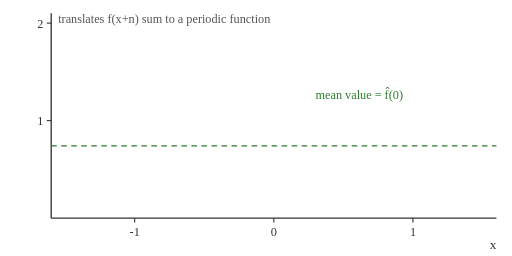
t = 0.00 s
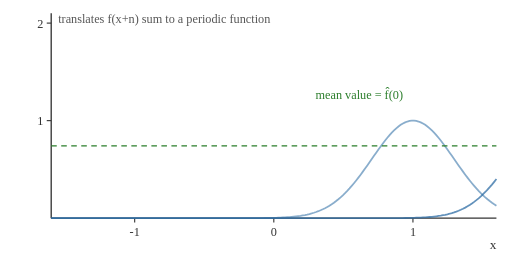
t = 1.43 s
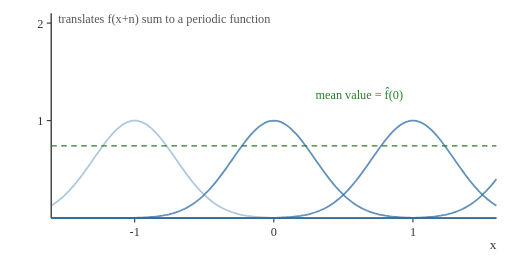
t = 3.05 s
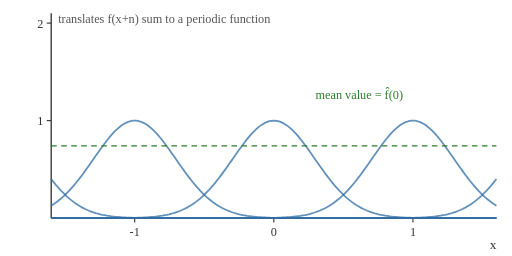
t = 4.30 s
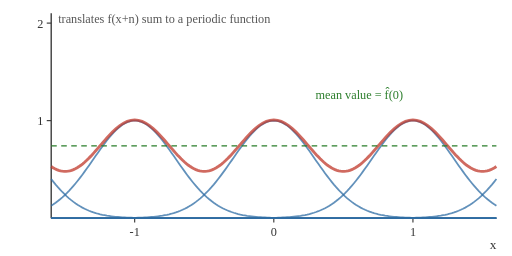
t = 6.10 s
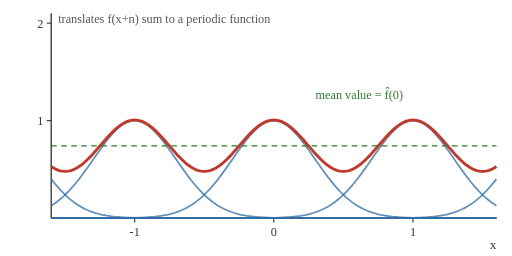
t = 7.60 s

The animated SVG that drew these frames (rendered in a browser with its animation timeline set to each time). Animation: 6 SMIL elements (animate=6); one cycle of 9.00 s, repeats indefinitely.

<svg class="setupfig" viewBox="0 0 460 230" width="100%" role="img" aria-label="Periodization of a Gaussian">
<line x1="46" y1="196" x2="446" y2="196" stroke="#333" stroke-width="1.2"/>
<line x1="46" y1="196" x2="46" y2="12" stroke="#333" stroke-width="1.2"/>
<line x1="121" y1="196" x2="121" y2="200" stroke="#333" stroke-width="1"/>
<text x="121" y="212" font-size="11" text-anchor="middle" fill="#333">-1</text>
<line x1="246" y1="196" x2="246" y2="200" stroke="#333" stroke-width="1"/>
<text x="246" y="212" font-size="11" text-anchor="middle" fill="#333">0</text>
<line x1="371" y1="196" x2="371" y2="200" stroke="#333" stroke-width="1"/>
<text x="371" y="212" font-size="11" text-anchor="middle" fill="#333">1</text>
<line x1="42" y1="108.38" x2="46" y2="108.38" stroke="#333" stroke-width="1"/>
<text x="39" y="112.38" font-size="11" text-anchor="end" fill="#333">1</text>
<line x1="42" y1="20.76" x2="46" y2="20.76" stroke="#333" stroke-width="1"/>
<text x="39" y="24.76" font-size="11" text-anchor="end" fill="#333">2</text>
<text x="446" y="224" font-size="12" text-anchor="end" fill="#333">x</text>
<polyline points="46,196 48,196 50,196 52,196 54,196 56,196 58,196 60,196 62,196 64,196 66,196 68,196 70,196 72,196 74,196 76,196 78,196 80,196 82,196 84,196 86,196 88,196 90,196 92,196 94,196 96,196 98,196 100,196 102,196 104,196 106,196 108,196 110,196 112,196 114,196 116,196 118,196 120,196 122,196 124,196 126,196 128,196 130,196 132,196 134,196 136,196 138,196 140,196 142,196 144,196 146,196 148,196 150,196 152,196 154,196 156,196 158,196 160,196 162,196 164,196 166,196 168,196 170,196 172,196 174,196 176,196 178,196 180,196 182,196 184,196 186,196 188,196 190,196 192,196 194,196 196,196 198,196 200,196 202,196 204,196 206,196 208,196 210,196 212,196 214,196 216,196 218,196 220,196 222,196 224,196 226,196 228,196 230,196 232,196 234,196 236,196 238,196 240,196 242,196 244,196 246,196 248,196 250,196 252,196 254,196 256,196 258,196 260,196 262,196 264,196 266,196 268,196 270,196 272,196 274,196 276,196 278,196 280,196 282,196 284,196 286,196 288,196 290,196 292,196 294,196 296,196 298,196 300,196 302,196 304,196 306,196 308,196 310,196 312,196 314,196 316,196 318,196 320,196 322,196 324,196 326,196 328,196 330,196 332,196 334,195.99 336,195.99 338,195.99 340,195.99 342,195.98 344,195.98 346,195.98 348,195.97 350,195.96 352,195.96 354,195.94 356,195.93 358,195.92 360,195.9 362,195.88 364,195.85 366,195.82 368,195.78 370,195.74 372,195.68 374,195.62 376,195.55 378,195.46 380,195.36 382,195.24 384,195.11 386,194.95 388,194.77 390,194.56 392,194.32 394,194.05 396,193.74 398,193.38 400,192.98 402,192.53 404,192.03 406,191.46 408,190.83 410,190.13 412,189.36 414,188.5 416,187.56 418,186.52 420,185.39 422,184.16 424,182.83 426,181.39 428,179.84 430,178.18 432,176.4 434,174.51 436,172.5 438,170.38 440,168.16 442,165.83 444,163.39 446,160.87" fill="none" stroke="#2e6da4" stroke-width="1.6" opacity="0"><animate attributeName="opacity" values="0;0;0.75;0.75" keyTimes="0;0.000;0.078;1" dur="9s" repeatCount="indefinite"/></polyline>
<polyline points="46,196 48,196 50,196 52,196 54,196 56,196 58,196 60,196 62,196 64,196 66,196 68,196 70,196 72,196 74,196 76,196 78,196 80,196 82,196 84,196 86,196 88,196 90,196 92,196 94,196 96,196 98,196 100,196 102,196 104,196 106,196 108,196 110,196 112,196 114,196 116,196 118,196 120,196 122,196 124,196 126,196 128,196 130,196 132,196 134,196 136,196 138,196 140,196 142,196 144,196 146,196 148,196 150,196 152,196 154,196 156,196 158,196 160,196 162,196 164,196 166,196 168,196 170,196 172,196 174,196 176,196 178,196 180,196 182,196 184,196 186,196 188,196 190,196 192,196 194,196 196,196 198,196 200,196 202,196 204,196 206,196 208,195.99 210,195.99 212,195.99 214,195.99 216,195.99 218,195.98 220,195.98 222,195.97 224,195.97 226,195.96 228,195.95 230,195.94 232,195.92 234,195.91 236,195.89 238,195.86 240,195.83 242,195.8 244,195.76 246,195.71 248,195.65 250,195.58 252,195.51 254,195.41 256,195.3 258,195.18 260,195.03 262,194.86 264,194.67 266,194.44 268,194.19 270,193.9 272,193.56 274,193.19 276,192.77 278,192.29 280,191.76 282,191.16 284,190.49 286,189.76 288,188.94 290,188.04 292,187.05 294,185.97 296,184.79 298,183.51 300,182.12 302,180.63 304,179.02 306,177.3 308,175.47 310,173.52 312,171.46 314,169.28 316,167 318,164.62 320,162.14 322,159.57 324,156.93 326,154.21 328,151.43 330,148.61 332,145.75 334,142.88 336,140.01 338,137.16 340,134.34 342,131.57 344,128.88 346,126.28 348,123.79 350,121.43 352,119.21 354,117.17 356,115.3 358,113.63 360,112.17 362,110.94 364,109.94 366,109.18 368,108.67 370,108.41 372,108.41 374,108.67 376,109.18 378,109.94 380,110.94 382,112.17 384,113.63 386,115.3 388,117.17 390,119.21 392,121.43 394,123.79 396,126.28 398,128.88 400,131.57 402,134.34 404,137.16 406,140.01 408,142.88 410,145.75 412,148.61 414,151.43 416,154.21 418,156.93 420,159.57 422,162.14 424,164.62 426,167 428,169.28 430,171.46 432,173.52 434,175.47 436,177.3 438,179.02 440,180.63 442,182.12 444,183.51 446,184.79" fill="none" stroke="#2e6da4" stroke-width="1.6" opacity="0"><animate attributeName="opacity" values="0;0;0.75;0.75" keyTimes="0;0.100;0.178;1" dur="9s" repeatCount="indefinite"/></polyline>
<polyline points="46,196 48,196 50,196 52,196 54,196 56,196 58,196 60,196 62,196 64,196 66,196 68,196 70,196 72,196 74,196 76,196 78,196 80,196 82,196 84,195.99 86,195.99 88,195.99 90,195.99 92,195.98 94,195.98 96,195.98 98,195.97 100,195.96 102,195.96 104,195.94 106,195.93 108,195.92 110,195.9 112,195.88 114,195.85 116,195.82 118,195.78 120,195.74 122,195.68 124,195.62 126,195.55 128,195.46 130,195.36 132,195.24 134,195.11 136,194.95 138,194.77 140,194.56 142,194.32 144,194.05 146,193.74 148,193.38 150,192.98 152,192.53 154,192.03 156,191.46 158,190.83 160,190.13 162,189.36 164,188.5 166,187.56 168,186.52 170,185.39 172,184.16 174,182.83 176,181.39 178,179.84 180,178.18 182,176.4 184,174.51 186,172.5 188,170.38 190,168.16 192,165.83 194,163.39 196,160.87 198,158.26 200,155.57 202,152.83 204,150.02 206,147.18 208,144.32 210,141.44 212,138.58 214,135.74 216,132.95 218,130.21 220,127.57 222,125.02 224,122.59 226,120.3 228,118.17 230,116.21 232,114.44 234,112.87 236,111.53 238,110.41 240,109.53 242,108.89 244,108.51 246,108.38 248,108.51 250,108.89 252,109.53 254,110.41 256,111.53 258,112.87 260,114.44 262,116.21 264,118.17 266,120.3 268,122.59 270,125.02 272,127.57 274,130.21 276,132.95 278,135.74 280,138.58 282,141.44 284,144.32 286,147.18 288,150.02 290,152.83 292,155.57 294,158.26 296,160.87 298,163.39 300,165.83 302,168.16 304,170.38 306,172.5 308,174.51 310,176.4 312,178.18 314,179.84 316,181.39 318,182.83 320,184.16 322,185.39 324,186.52 326,187.56 328,188.5 330,189.36 332,190.13 334,190.83 336,191.46 338,192.03 340,192.53 342,192.98 344,193.38 346,193.74 348,194.05 350,194.32 352,194.56 354,194.77 356,194.95 358,195.11 360,195.24 362,195.36 364,195.46 366,195.55 368,195.62 370,195.68 372,195.74 374,195.78 376,195.82 378,195.85 380,195.88 382,195.9 384,195.92 386,195.93 388,195.94 390,195.96 392,195.96 394,195.97 396,195.98 398,195.98 400,195.98 402,195.99 404,195.99 406,195.99 408,195.99 410,196 412,196 414,196 416,196 418,196 420,196 422,196 424,196 426,196 428,196 430,196 432,196 434,196 436,196 438,196 440,196 442,196 444,196 446,196" fill="none" stroke="#2e6da4" stroke-width="1.6" opacity="0"><animate attributeName="opacity" values="0;0;0.75;0.75" keyTimes="0;0.200;0.278;1" dur="9s" repeatCount="indefinite"/></polyline>
<polyline points="46,184.79 48,183.51 50,182.12 52,180.63 54,179.02 56,177.3 58,175.47 60,173.52 62,171.46 64,169.28 66,167 68,164.62 70,162.14 72,159.57 74,156.93 76,154.21 78,151.43 80,148.61 82,145.75 84,142.88 86,140.01 88,137.16 90,134.34 92,131.57 94,128.88 96,126.28 98,123.79 100,121.43 102,119.21 104,117.17 106,115.3 108,113.63 110,112.17 112,110.94 114,109.94 116,109.18 118,108.67 120,108.41 122,108.41 124,108.67 126,109.18 128,109.94 130,110.94 132,112.17 134,113.63 136,115.3 138,117.17 140,119.21 142,121.43 144,123.79 146,126.28 148,128.88 150,131.57 152,134.34 154,137.16 156,140.01 158,142.88 160,145.75 162,148.61 164,151.43 166,154.21 168,156.93 170,159.57 172,162.14 174,164.62 176,167 178,169.28 180,171.46 182,173.52 184,175.47 186,177.3 188,179.02 190,180.63 192,182.12 194,183.51 196,184.79 198,185.97 200,187.05 202,188.04 204,188.94 206,189.76 208,190.49 210,191.16 212,191.76 214,192.29 216,192.77 218,193.19 220,193.56 222,193.9 224,194.19 226,194.44 228,194.67 230,194.86 232,195.03 234,195.18 236,195.3 238,195.41 240,195.51 242,195.58 244,195.65 246,195.71 248,195.76 250,195.8 252,195.83 254,195.86 256,195.89 258,195.91 260,195.92 262,195.94 264,195.95 266,195.96 268,195.97 270,195.97 272,195.98 274,195.98 276,195.99 278,195.99 280,195.99 282,195.99 284,195.99 286,196 288,196 290,196 292,196 294,196 296,196 298,196 300,196 302,196 304,196 306,196 308,196 310,196 312,196 314,196 316,196 318,196 320,196 322,196 324,196 326,196 328,196 330,196 332,196 334,196 336,196 338,196 340,196 342,196 344,196 346,196 348,196 350,196 352,196 354,196 356,196 358,196 360,196 362,196 364,196 366,196 368,196 370,196 372,196 374,196 376,196 378,196 380,196 382,196 384,196 386,196 388,196 390,196 392,196 394,196 396,196 398,196 400,196 402,196 404,196 406,196 408,196 410,196 412,196 414,196 416,196 418,196 420,196 422,196 424,196 426,196 428,196 430,196 432,196 434,196 436,196 438,196 440,196 442,196 444,196 446,196" fill="none" stroke="#2e6da4" stroke-width="1.6" opacity="0"><animate attributeName="opacity" values="0;0;0.75;0.75" keyTimes="0;0.300;0.378;1" dur="9s" repeatCount="indefinite"/></polyline>
<polyline points="46,160.87 48,163.39 50,165.83 52,168.16 54,170.38 56,172.5 58,174.51 60,176.4 62,178.18 64,179.84 66,181.39 68,182.83 70,184.16 72,185.39 74,186.52 76,187.56 78,188.5 80,189.36 82,190.13 84,190.83 86,191.46 88,192.03 90,192.53 92,192.98 94,193.38 96,193.74 98,194.05 100,194.32 102,194.56 104,194.77 106,194.95 108,195.11 110,195.24 112,195.36 114,195.46 116,195.55 118,195.62 120,195.68 122,195.74 124,195.78 126,195.82 128,195.85 130,195.88 132,195.9 134,195.92 136,195.93 138,195.94 140,195.96 142,195.96 144,195.97 146,195.98 148,195.98 150,195.98 152,195.99 154,195.99 156,195.99 158,195.99 160,196 162,196 164,196 166,196 168,196 170,196 172,196 174,196 176,196 178,196 180,196 182,196 184,196 186,196 188,196 190,196 192,196 194,196 196,196 198,196 200,196 202,196 204,196 206,196 208,196 210,196 212,196 214,196 216,196 218,196 220,196 222,196 224,196 226,196 228,196 230,196 232,196 234,196 236,196 238,196 240,196 242,196 244,196 246,196 248,196 250,196 252,196 254,196 256,196 258,196 260,196 262,196 264,196 266,196 268,196 270,196 272,196 274,196 276,196 278,196 280,196 282,196 284,196 286,196 288,196 290,196 292,196 294,196 296,196 298,196 300,196 302,196 304,196 306,196 308,196 310,196 312,196 314,196 316,196 318,196 320,196 322,196 324,196 326,196 328,196 330,196 332,196 334,196 336,196 338,196 340,196 342,196 344,196 346,196 348,196 350,196 352,196 354,196 356,196 358,196 360,196 362,196 364,196 366,196 368,196 370,196 372,196 374,196 376,196 378,196 380,196 382,196 384,196 386,196 388,196 390,196 392,196 394,196 396,196 398,196 400,196 402,196 404,196 406,196 408,196 410,196 412,196 414,196 416,196 418,196 420,196 422,196 424,196 426,196 428,196 430,196 432,196 434,196 436,196 438,196 440,196 442,196 444,196 446,196" fill="none" stroke="#2e6da4" stroke-width="1.6" opacity="0"><animate attributeName="opacity" values="0;0;0.75;0.75" keyTimes="0;0.400;0.478;1" dur="9s" repeatCount="indefinite"/></polyline>
<polyline points="46,149.66 47.67,150.71 49.33,151.62 51,152.39 52.67,153.02 54.33,153.49 56,153.8 57.67,153.96 59.33,153.96 61,153.8 62.67,153.49 64.33,153.02 66,152.39 67.67,151.62 69.33,150.71 71,149.66 72.67,148.48 74.33,147.18 76,145.76 77.67,144.24 79.33,142.63 81,140.93 82.67,139.17 84.33,137.34 86,135.47 87.67,133.56 89.33,131.63 91,129.7 92.67,127.77 94.33,125.86 96,123.99 97.67,122.16 99.33,120.4 101,118.7 102.67,117.1 104.33,115.58 106,114.18 107.67,112.9 109.33,111.74 111,110.72 112.67,109.84 114.33,109.11 116,108.54 117.67,108.13 119.33,107.88 121,107.8 122.67,107.88 124.33,108.13 126,108.54 127.67,109.11 129.33,109.84 131,110.72 132.67,111.74 134.33,112.9 136,114.18 137.67,115.58 139.33,117.1 141,118.7 142.67,120.4 144.33,122.16 146,123.99 147.67,125.86 149.33,127.77 151,129.7 152.67,131.63 154.33,133.56 156,135.47 157.67,137.34 159.33,139.17 161,140.93 162.67,142.63 164.33,144.24 166,145.76 167.67,147.18 169.33,148.48 171,149.66 172.67,150.71 174.33,151.62 176,152.39 177.67,153.02 179.33,153.49 181,153.8 182.67,153.96 184.33,153.96 186,153.8 187.67,153.49 189.33,153.02 191,152.39 192.67,151.62 194.33,150.71 196,149.66 197.67,148.48 199.33,147.18 201,145.76 202.67,144.24 204.33,142.63 206,140.93 207.67,139.17 209.33,137.34 211,135.47 212.67,133.56 214.33,131.63 216,129.7 217.67,127.77 219.33,125.86 221,123.99 222.67,122.16 224.33,120.4 226,118.7 227.67,117.1 229.33,115.58 231,114.18 232.67,112.9 234.33,111.74 236,110.72 237.67,109.84 239.33,109.11 241,108.54 242.67,108.13 244.33,107.88 246,107.8 247.67,107.88 249.33,108.13 251,108.54 252.67,109.11 254.33,109.84 256,110.72 257.67,111.74 259.33,112.9 261,114.18 262.67,115.58 264.33,117.1 266,118.7 267.67,120.4 269.33,122.16 271,123.99 272.67,125.86 274.33,127.77 276,129.7 277.67,131.63 279.33,133.56 281,135.47 282.67,137.34 284.33,139.17 286,140.93 287.67,142.63 289.33,144.24 291,145.76 292.67,147.18 294.33,148.48 296,149.66 297.67,150.71 299.33,151.62 301,152.39 302.67,153.02 304.33,153.49 306,153.8 307.67,153.96 309.33,153.96 311,153.8 312.67,153.49 314.33,153.02 316,152.39 317.67,151.62 319.33,150.71 321,149.66 322.67,148.48 324.33,147.18 326,145.76 327.67,144.24 329.33,142.63 331,140.93 332.67,139.17 334.33,137.34 336,135.47 337.67,133.56 339.33,131.63 341,129.7 342.67,127.77 344.33,125.86 346,123.99 347.67,122.16 349.33,120.4 351,118.7 352.67,117.1 354.33,115.58 356,114.18 357.67,112.9 359.33,111.74 361,110.72 362.67,109.84 364.33,109.11 366,108.54 367.67,108.13 369.33,107.88 371,107.8 372.67,107.88 374.33,108.13 376,108.54 377.67,109.11 379.33,109.84 381,110.72 382.67,111.74 384.33,112.9 386,114.18 387.67,115.58 389.33,117.1 391,118.7 392.67,120.4 394.33,122.16 396,123.99 397.67,125.86 399.33,127.77 401,129.7 402.67,131.63 404.33,133.56 406,135.47 407.67,137.34 409.33,139.17 411,140.93 412.67,142.63 414.33,144.24 416,145.76 417.67,147.18 419.33,148.48 421,149.66 422.67,150.71 424.33,151.62 426,152.39 427.67,153.02 429.33,153.49 431,153.8 432.67,153.96 434.33,153.96 436,153.8 437.67,153.49 439.33,153.02 441,152.39 442.67,151.62 444.33,150.71 446,149.66" fill="none" stroke="#c0392b" stroke-width="2.6" opacity="0"><animate attributeName="opacity" values="0;0;1;1" keyTimes="0;0.55;0.72;1" dur="9s" repeatCount="indefinite"/></polyline>
<line x1="46" y1="131.02" x2="446" y2="131.02" stroke="#2a7d2a" stroke-width="1.2" stroke-dasharray="5 4"/>
<text x="52.25" y="20.76" font-size="11" text-anchor="start" fill="#555">translates f(x+n) sum to a periodic function</text>
<text x="283.5" y="89.1" font-size="11" text-anchor="start" fill="#2a7d2a">mean value = f̂(0)</text>
</svg>
